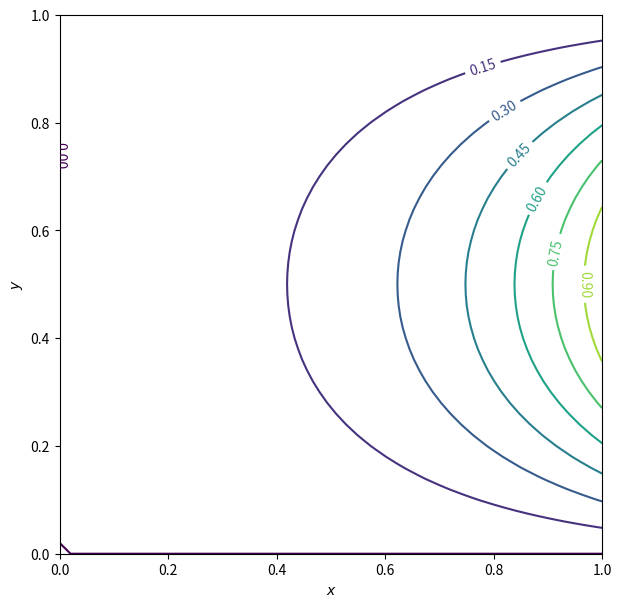

Generate this figure with matplotlib: (Note: this script raises an exception after producing the figure.)
#!/usr/bin/env python3

import numpy as np

def make_grid():
    nx = 51
    x = np.linspace(0, 1, nx)
    gx, gy = np.meshgrid(x, x)
    u = np.zeros_like(gx)
    u[0,:] = 0
    u[-1,:] = 1 * np.sin(np.linspace(0,np.pi,nx))
    u[:,0] = 0
    u[:,-1] = 0
    return nx, x, u

nx, x, uoriginal = make_grid()

# [begin example]
import numpy as np

def solve_analytical():
    u = np.empty((len(x), len(x)), dtype='float64')
    for ix, cx in enumerate(x):
        u[ix, :] = np.sinh(np.pi*cx) / np.sinh(np.pi) * np.sin(np.pi*x)
    return u
# [end example]

def solve_python_loop():
    u = uoriginal.copy()
    un = u.copy()
    converged = False
    step = 0
    # Outer loop.
    while not converged:
        step += 1
        # Inner loops. One for x and the other for y.
        for it in range(1, nx-1):
            for jt in range(1, nx-1):
                un[it,jt] = (u[it+1,jt] + u[it-1,jt] + u[it,jt+1] + u[it,jt-1]) / 4
        norm = np.abs(un-u).max()
        u[...] = un[...]
        converged = True if norm < 1.e-5 else False
    return u, step, norm

u, step, norm = solve_python_loop()

# [begin pycon]
uanalytical = solve_analytical()
# Calculate the L inf norm.
print("Linf of difference is %f" % np.abs(u - uanalytical).max())
# [end pycon]

from matplotlib import pyplot as plt

def show_result(u, step, norm, size=7):
    print("step", step, "norm", norm)
    fig, ax = plt.subplots(figsize=(size,size))
    cs = ax.contour(x, x, u.T)
    ax.clabel(cs, inline=1, fontsize=10)

    ax.set_xticks(np.linspace(0,1,6))
    ax.set_yticks(np.linspace(0,1,6))
    ax.set_xlabel('$x$')
    ax.set_ylabel('$y$')

    ax.grid(True, which='minor')

show_result(uanalytical, 0, 0)

plt.rc('figure', figsize=(8, 8))

import os
imagedir = os.path.join(os.path.dirname(__file__), '..', 'image')
imagebase = os.path.splitext(os.path.basename(__file__))[0] + '.png'
imagepath = os.path.join(imagedir, imagebase)
print('write to {}'.format(imagepath))
plt.savefig(imagepath, dpi=150)

# vim: set ff=unix fenc=utf8 et sw=4 ts=4 sts=4 tw=79:
